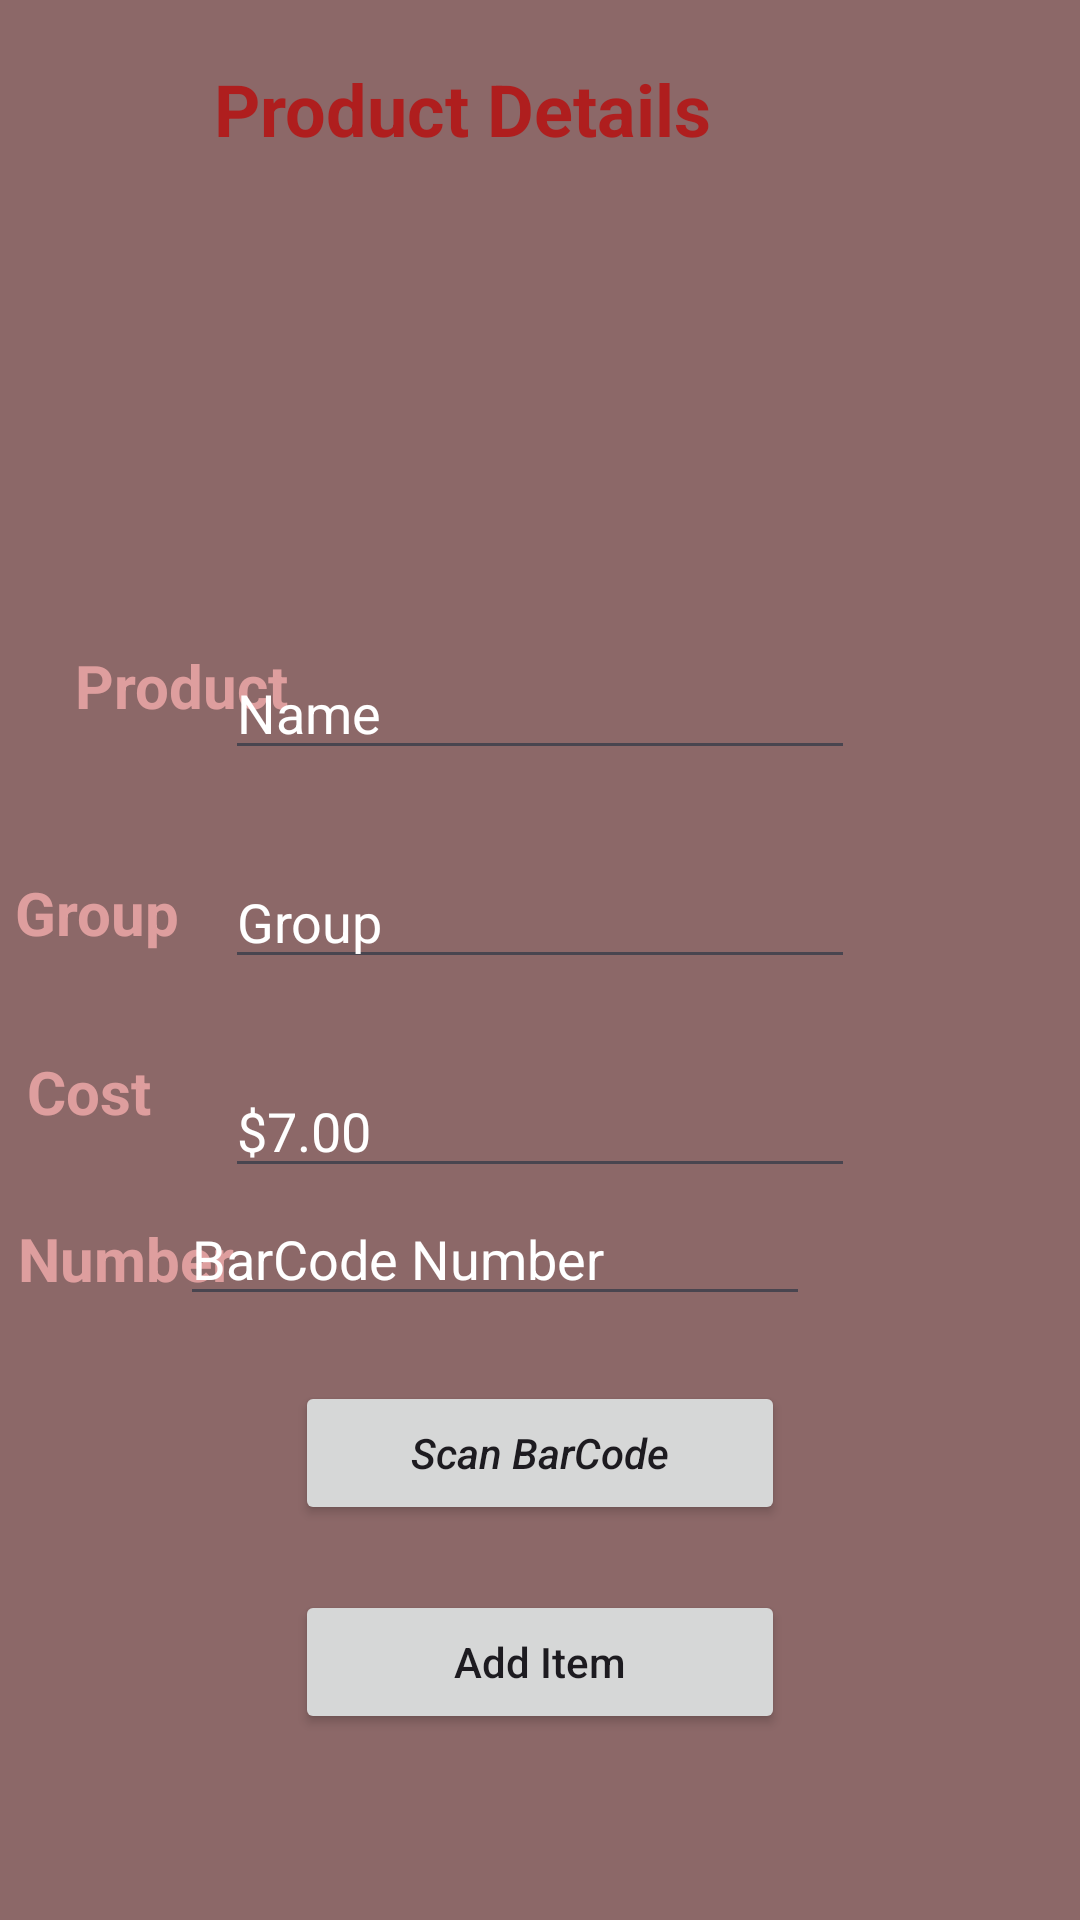

Produce the Android XML layout that renders to this screen, including the resource entries it uses.
<!-- AndroidManifest.xml: application theme Theme.Inventory_Supervision -->
<!-- res/layout/activity_additem.xml -->
<?xml version="1.0" encoding="utf-8"?>
<RelativeLayout xmlns:android="http://schemas.android.com/apk/res/android"
    xmlns:app="http://schemas.android.com/apk/res-auto"
    xmlns:tools="http://schemas.android.com/tools"
    android:layout_width="match_parent"
    android:layout_height="match_parent"
    android:background="#8C6868"
    android:onClick="additem"
    android:orientation="vertical"
    tools:context=".additem">

    <TextView
        android:id="@+id/textView"
        android:layout_width="217dp"
        android:layout_height="156dp"
        android:layout_centerHorizontal="true"
        android:layout_marginTop="20dp"

        android:text="Product Details"
        android:textColor="#C1BA0707"
        android:textSize="24sp"
        android:textStyle="bold"
        tools:layout_editor_absoluteX="97dp"
        tools:layout_editor_absoluteY="16dp" />


    <TextView
        android:id="@+id/textView3"
        android:layout_width="wrap_content"
        android:layout_height="wrap_content"
        android:layout_alignParentStart="true"
        android:layout_marginStart="5dp"
        android:layout_marginLeft="25dp"
        android:layout_marginTop="215dp"
        android:text="Product "
        android:textColor="#C1F8B0B0"
        android:textSize="20dp"
        android:textStyle="bold"
        tools:layout_editor_absoluteX="38dp"
        tools:layout_editor_absoluteY="224dp" />

    <EditText
        android:id="@+id/edititemname"
        android:layout_width="wrap_content"
        android:layout_height="wrap_content"
        android:layout_alignBottom="@+id/textView"
        android:layout_centerHorizontal="true"
        android:layout_marginBottom="-81dp"
        android:ems="10"
        android:hint="Name"
        android:inputType="textPersonName"
        android:textColor="#ffff"
        android:textColorHint="#ffff"
        tools:layout_editor_absoluteX="114dp"
        tools:layout_editor_absoluteY="211dp" />

    <EditText
        android:id="@+id/editcategory"
        android:layout_width="wrap_content"
        android:layout_height="wrap_content"
        android:layout_alignBottom="@+id/edititemname"
        android:layout_centerHorizontal="true"
        android:layout_marginBottom="-70dp"
        android:ems="10"
        android:hint="Group"
        android:inputType="textPersonName"
        android:textColor="#ffff"
        android:textColorHint="#ffff"

        tools:layout_editor_absoluteX="114dp"
        tools:layout_editor_absoluteY="211dp" />

    <TextView
        android:id="@+id/textView4"
        android:layout_width="wrap_content"
        android:layout_height="wrap_content"
        android:layout_alignBottom="@+id/textView3"
        android:layout_alignParentStart="true"
        android:layout_marginStart="5dp"

        android:layout_marginBottom="-76dp"
        android:text="Group"
        android:textColor="#C1F8B0B0"
        android:textSize="20dp"
        android:textStyle="bold"
        tools:layout_editor_absoluteX="38dp"
        tools:layout_editor_absoluteY="287dp" />

    <TextView
        android:id="@+id/textView5"
        android:layout_width="wrap_content"
        android:layout_height="wrap_content"
        android:layout_alignBottom="@+id/textView4"
        android:layout_alignParentStart="true"
        android:layout_centerVertical="true"

        android:layout_marginStart="9dp"
        android:layout_marginBottom="-60dp"
        android:text="Cost"
        android:textColor="#C1F8B0B0"
        android:textSize="20dp"
        android:textStyle="bold"
        tools:layout_editor_absoluteX="38dp"
        tools:layout_editor_absoluteY="287dp" />

    <TextView
        android:id="@+id/textView6"
        android:layout_width="wrap_content"
        android:layout_height="wrap_content"
        android:layout_alignBottom="@+id/textView5"
        android:layout_alignParentStart="true"
        android:layout_marginStart="6dp"

        android:layout_marginBottom="-56dp"
        android:text="Number "
        android:textColor="#C1F8B0B0"
        android:textSize="20dp"
        android:textStyle="bold"
        tools:layout_editor_absoluteX="38dp"
        tools:layout_editor_absoluteY="287dp" />

    <EditText
        android:id="@+id/editprice"
        android:layout_width="wrap_content"
        android:layout_height="wrap_content"
        android:layout_alignBottom="@+id/editcategory"
        android:layout_centerHorizontal="true"
        android:layout_marginBottom="-70dp"
        android:ems="10"
        android:hint="$7.00"
        android:inputType="number"
        android:textColor="#ffff"
        android:textColorHint="#ffff"
        tools:layout_editor_absoluteX="114dp"
        tools:layout_editor_absoluteY="211dp" />

    <EditText
        android:id="@+id/barcodeview"
        android:layout_width="wrap_content"
        android:layout_height="wrap_content"
        android:layout_alignBottom="@+id/editprice"
        android:layout_alignParentEnd="true"
        android:layout_marginEnd="90dp"
        android:layout_marginBottom="-43dp"
        android:ems="10"
        android:hint="BarCode Number"
        android:inputType="textPersonName"
        android:textColor="#ffff"
        android:textColorHint="#ffff"
        tools:layout_editor_absoluteX="110dp"
        tools:layout_editor_absoluteY="211dp" />

    <Button
        android:id="@+id/buttonscan"
        android:layout_width="wrap_content"
        android:layout_height="wrap_content"
        android:layout_alignBottom="@+id/barcodeview"
        android:layout_centerHorizontal="true"

        android:layout_marginBottom="-70dp"
        android:ems="10"
        android:inputType="textPersonName"
        android:text="Scan BarCode"
        android:textStyle="italic"
        tools:layout_editor_absoluteX="114dp"
        tools:layout_editor_absoluteY="211dp" />

    <Button
        android:id="@+id/additembuttontodatabase"
        android:layout_width="wrap_content"
        android:layout_height="wrap_content"
        android:layout_alignBottom="@+id/buttonscan"
        android:layout_centerHorizontal="true"

        android:layout_marginBottom="-70dp"
        android:ems="10"
        android:inputType="textPersonName"
        android:onClick="additem"
        android:text="Add Item"
        tools:layout_editor_absoluteX="114dp"
        tools:layout_editor_absoluteY="211dp" />


</RelativeLayout>
<!-- resources referenced by this layout -->
<resources>
  <style name="Theme.Inventory_Supervision" parent="Base.Theme.Inventory_Supervision" />
  <style name="Base.Theme.Inventory_Supervision" parent="Theme.Material3.DayNight.NoActionBar">
          
          
      </style>
</resources>
